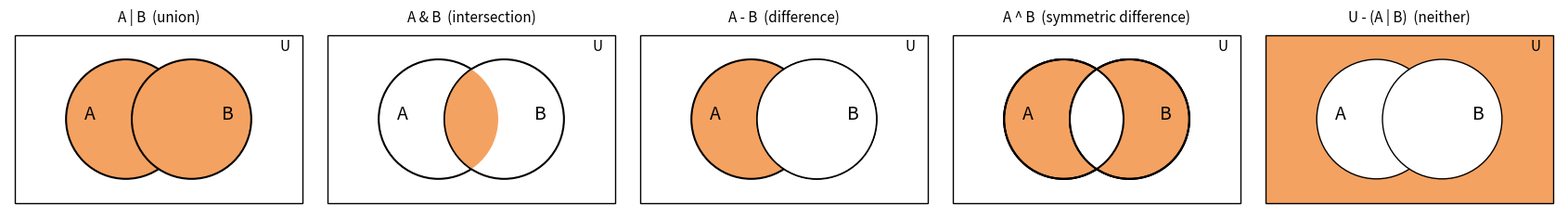

This chart was generated by the following Python code:
"""Q4 - draws one Venn diagram per result (saved as PNG)."""
import matplotlib
matplotlib.use("Agg")
import matplotlib.pyplot as plt
from matplotlib.patches import Circle, Rectangle

titles = ["A | B  (union)", "A & B  (intersection)", "A - B  (difference)", "A ^ B  (symmetric difference)", "U - (A | B)  (neither)"]
fig, axes = plt.subplots(1, 5, figsize=(17, 3.6))
for ax, title in zip(axes, titles):
    ax.set_xlim(0, 10); ax.set_ylim(0, 6); ax.set_aspect("equal"); ax.axis("off"); ax.set_title(title, fontsize=11)
    shade = "#f4a261"
    if title.startswith("U"):
        ax.add_patch(Rectangle((0.2, 0.2), 9.6, 5.6, fc=shade, ec="black"))
        ax.add_patch(Circle((3.9, 3), 2.0, fc="white", ec="black")); ax.add_patch(Circle((6.1, 3), 2.0, fc="white", ec="black"))
    else:
        ax.add_patch(Rectangle((0.2, 0.2), 9.6, 5.6, fc="white", ec="black"))
        ca, cb = Circle((3.9, 3), 2.0, fc="white", ec="black", lw=1.5), Circle((6.1, 3), 2.0, fc="white", ec="black", lw=1.5)
        if title.startswith("A |"):
            ca.set_facecolor(shade); cb.set_facecolor(shade)
        ax.add_patch(ca); ax.add_patch(cb)
        if title.startswith("A &"):
            # lens: draw B clipped to A
            lens = Circle((6.1, 3), 2.0, fc=shade, ec="black"); ax.add_patch(lens); lens.set_clip_path(ca)
        if title.startswith("A -"):
            ca.set_facecolor(shade); ax.add_patch(Circle((6.1, 3), 2.0, fc="white", ec="black"))
        if title.startswith("A ^"):
            ca.set_facecolor(shade); cb.set_facecolor(shade)
            ax.add_patch(ca); ax.add_patch(cb)
            lens = Circle((6.1, 3), 2.0, fc="white", ec="black"); ax.add_patch(lens); lens.set_clip_path(ca)
            ax.add_patch(Circle((3.9, 3), 2.0, fc="none", ec="black", lw=1.5)); ax.add_patch(Circle((6.1, 3), 2.0, fc="none", ec="black", lw=1.5))
    ax.text(2.7, 3, "A", fontsize=14, ha="center"); ax.text(7.3, 3, "B", fontsize=14, ha="center"); ax.text(9.4, 5.3, "U", fontsize=11, ha="right")
plt.tight_layout(); plt.savefig("venn_diagrams.png", dpi=110); print("saved venn_diagrams.png")
